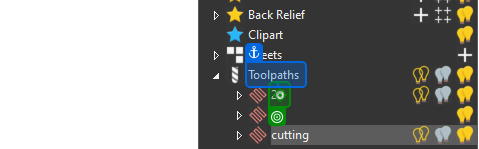
Workflow: Save_Toolpth_Files

Step 1: click on the tree item '2d' in window 'Project' (artcampro.exe)

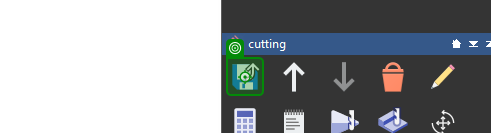
Step 2: click on the image 'Save Toolpaths' in window 'Project' (artcampro.exe)

Step 3: type "startNumber.ToString()" into the text box 'File name:' in window 'Save Toolpaths' (artcampro.exe) (no picture)

Step 4: click on the button 'Save' in window 'Save Toolpaths' (artcampro.exe) (no picture)

Step 5: click on the button 'Yes' in window 'Autodesk ArtCAM Premium 2018' (artcampro.exe) (no picture)

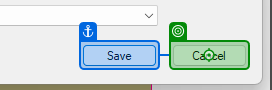
Step 6: click on the button 'Cancel' in window 'Save Toolpaths' (artcampro.exe)

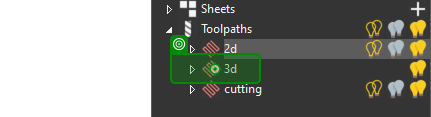
Step 7: click on 'artcampro.exe Project'

Step 8: click on the image 'Save Toolpaths' in window 'Project' (artcampro.exe) (same screen as step 2)

Step 9: type "startNumber.ToString()" into the text box 'File name:' in window 'Save Toolpaths' (artcampro.exe) (no picture)

Step 10: click on the button 'Save' in window 'Save Toolpaths' (artcampro.exe) (no picture)

Step 11: click on the button 'Yes' in window 'Autodesk ArtCAM Premium 2018' (artcampro.exe) (no picture)

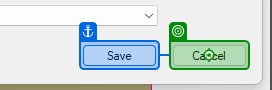
Step 12: click on the button 'Cancel' in window 'Save Toolpaths' (artcampro.exe)

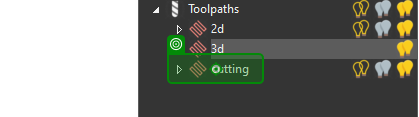
Step 13: check 'cutting'

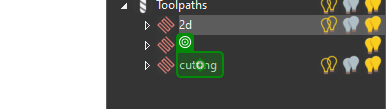
Step 14: click on the tree item 'cutting' in window 'Project' (artcampro.exe)

Step 15: click on the image 'Save Toolpaths' in window 'Project' (artcampro.exe) (same screen as step 2)

Step 16: type "startNumber.ToString()" into the text box 'File name:' in window 'Save Toolpaths' (artcampro.exe) (no picture)

Step 17: click on the button 'Save' in window 'Save Toolpaths' (artcampro.exe) (no picture)

Step 18: click on the button 'Yes' in window 'Autodesk ArtCAM Premium 2018' (artcampro.exe) (no picture)

Step 19: click on the button 'Cancel' in window 'Save Toolpaths' (artcampro.exe) (same screen as step 6)

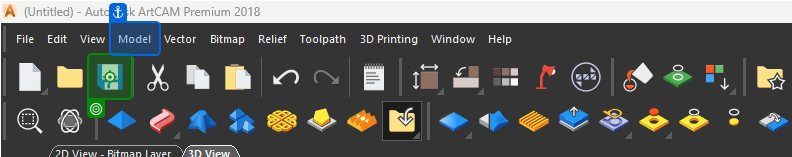
Step 20: click on the button 'Save' in window '(Untitled) - Autodesk ArtCAM Premium 2018' (artcampro.exe)
